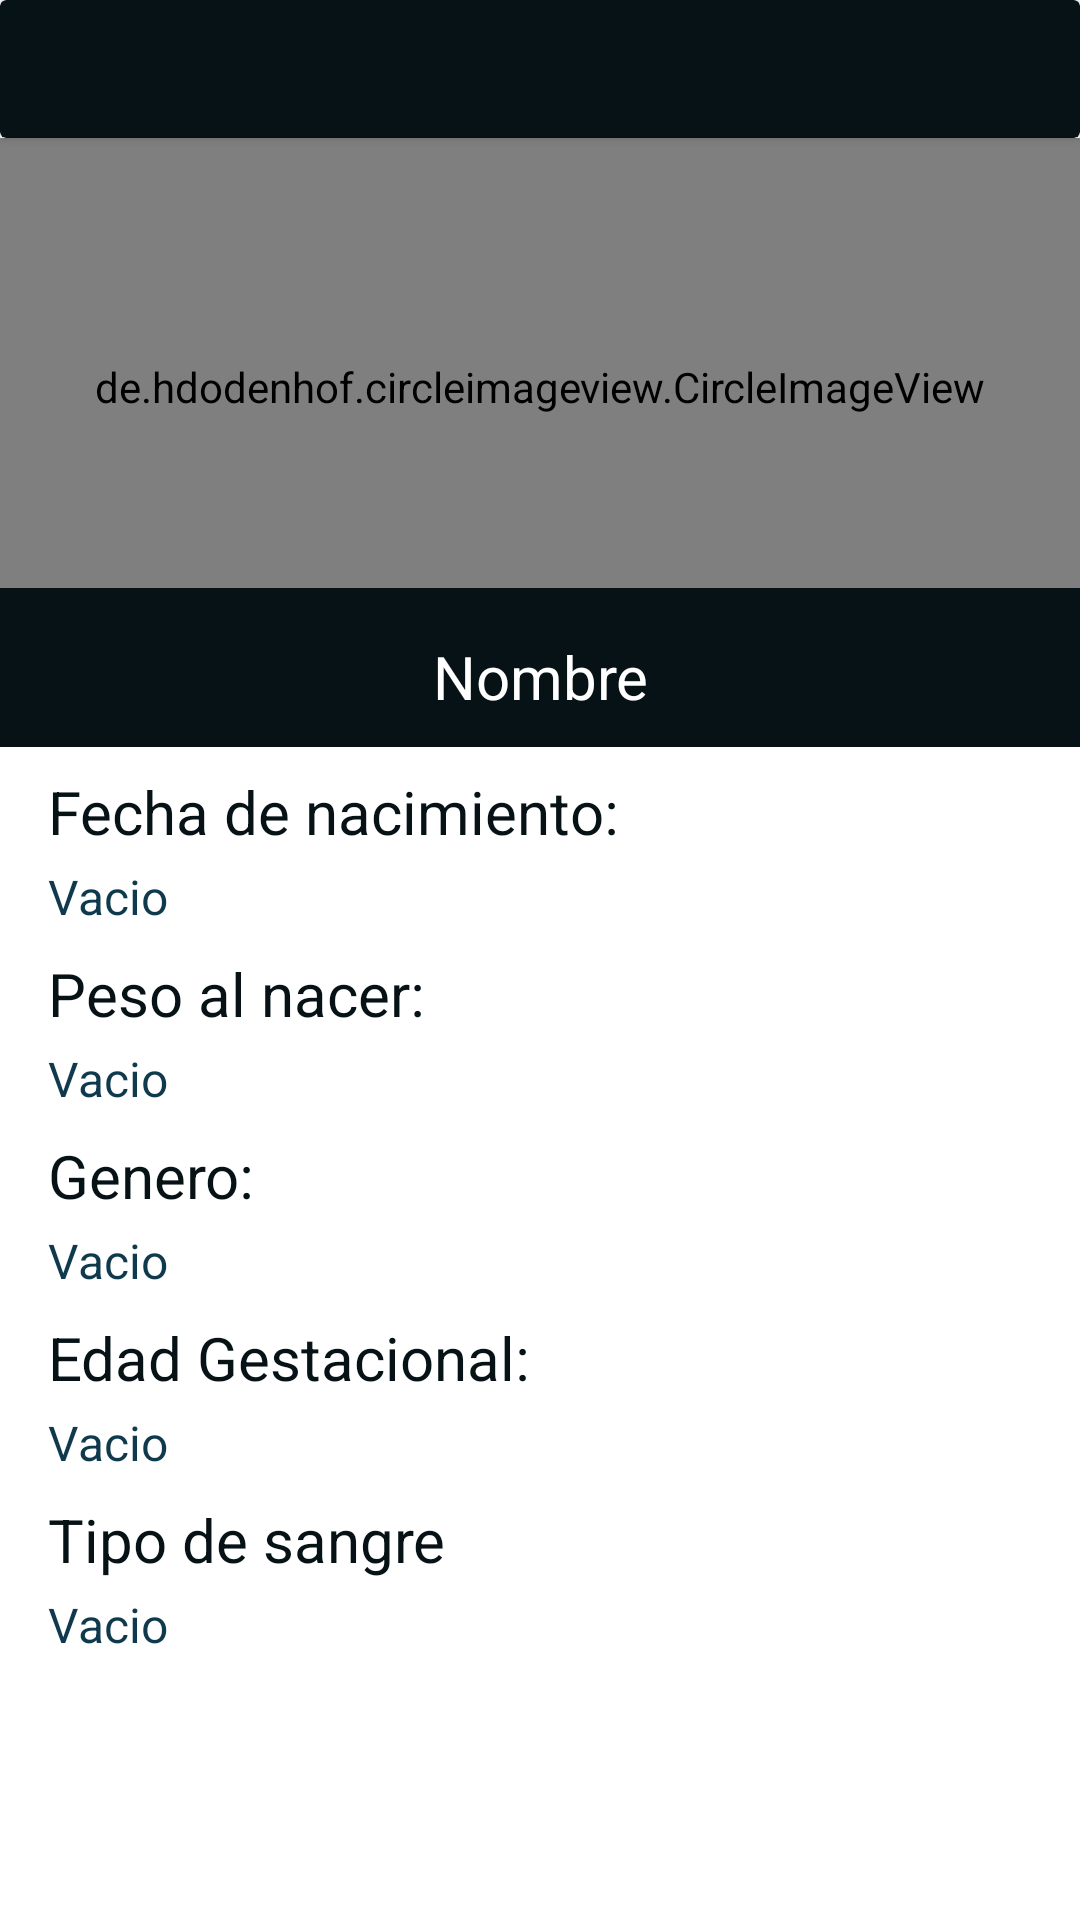

Reconstruct the res/layout file that produces this screen, plus the resources it refers to.
<!-- AndroidManifest.xml: application theme Theme.VacunasPass -->
<!-- res/layout/fragment_home.xml -->
<?xml version="1.0" encoding="utf-8"?>
<androidx.constraintlayout.widget.ConstraintLayout
    xmlns:android="http://schemas.android.com/apk/res/android"
    xmlns:app="http://schemas.android.com/apk/res-auto"
    xmlns:tools="http://schemas.android.com/tools"
    android:layout_width="match_parent"
    android:layout_height="match_parent"
    tools:context=".ui.home.HomeFragment" >

    <ScrollView
        android:layout_width="match_parent"
        android:layout_height="match_parent"

        android:orientation="vertical"
        app:layout_constraintBottom_toBottomOf="parent"
        app:layout_constraintEnd_toEndOf="parent"
        app:layout_constraintStart_toStartOf="parent"
        app:layout_constraintTop_toTopOf="parent"
        >
        <LinearLayout
            android:layout_width="match_parent"
            android:layout_height="wrap_content"
            android:orientation="vertical"
            >
            <androidx.cardview.widget.CardView
                android:layout_width="match_parent"
                android:layout_height="wrap_content"
                android:backgroundTint="#061216"
                >
                <ImageButton
                    android:id="@+id/addCartilla"
                    android:layout_width="50dp"
                    android:layout_height="46dp"
                    android:layout_gravity="end"
                    android:background="#00000000"
                    android:src="@drawable/addphoto64"
                    android:scaleType="fitCenter"
                    android:onClick="onClick"
                    />
            </androidx.cardview.widget.CardView>

            <de.hdodenhof.circleimageview.CircleImageView
                android:layout_width="match_parent"
                android:layout_height="150dp"
                android:src="@drawable/ic_launcher_background"
                android:layout_gravity="center"
                android:paddingTop="16dp"
                android:background="#061216"
                />

            <TextView
                android:id="@+id/nombreMenu"
                android:layout_width="match_parent"
                android:layout_height="wrap_content"
                android:text="Nombre"
                android:paddingTop="16dp"
                android:textAlignment="center"
                android:textColor="@color/white"
                android:background="#061216"
                android:textSize="20dp"
                android:paddingBottom="10dp"
                />
            <Space
                android:layout_width="match_parent"
                android:layout_height="8dp"
                />
            <TextView
                android:layout_width="match_parent"
                android:layout_height="wrap_content"
                android:text="Fecha de nacimiento:"
                android:textColor="#061216"
                android:layout_marginLeft="16dp"
                android:layout_marginRight="16dp"
                android:textSize="20dp"
                />
            <Space
                android:layout_width="match_parent"
                android:layout_height="4dp"
                />
            <TextView
                android:id="@+id/fechaNacimietoMenu"
                android:layout_width="match_parent"
                android:layout_height="wrap_content"
                android:text="Vacio"
                android:textColor="#0f394d"
                android:textSize="16dp"
                android:layout_marginLeft="16dp"
                android:layout_marginRight="16dp"
                />
            <Space
                android:layout_width="match_parent"
                android:layout_height="8dp"
                />
            <TextView
                android:layout_width="match_parent"
                android:layout_height="wrap_content"
                android:text="Peso al nacer:"
                android:textColor="#061216"
                android:layout_marginLeft="16dp"
                android:layout_marginRight="16dp"
                android:textSize="20dp"
                />
            <Space
                android:layout_width="match_parent"
                android:layout_height="4dp"
                />
            <TextView
                android:id="@+id/pesonacimientoMenu"
                android:layout_width="match_parent"
                android:layout_height="wrap_content"
                android:text="Vacio"
                android:textColor="#0f394d"
                android:layout_marginLeft="16dp"
                android:layout_marginRight="16dp"
                android:textSize="16dp"
                />
            <Space
                android:layout_width="match_parent"
                android:layout_height="8dp"
                />
            <TextView
                android:layout_width="match_parent"
                android:layout_height="wrap_content"
                android:text="Genero:"
                android:layout_marginLeft="16dp"
                android:layout_marginRight="16dp"
                android:textColor="#061216"
                android:textSize="20dp"
                />
            <Space
                android:layout_width="match_parent"
                android:layout_height="4dp"
                />
            <TextView
                android:id="@+id/generoMenu"
                android:layout_width="match_parent"
                android:layout_height="wrap_content"
                android:text="Vacio"
                android:layout_marginLeft="16dp"
                android:layout_marginRight="16dp"
                android:textColor="#0f394d"
                android:textSize="16dp"
                />
            <Space
                android:layout_width="match_parent"
                android:layout_height="8dp"
                />
            <TextView
                android:layout_width="match_parent"
                android:layout_height="wrap_content"
                android:text="Edad Gestacional:"
                android:layout_marginLeft="16dp"
                android:layout_marginRight="16dp"
                android:textColor="#061216"
                android:textSize="20dp"
                />
            <Space
                android:layout_width="match_parent"
                android:layout_height="4dp"
                />
            <TextView
                android:id="@+id/edadGestalMenu"
                android:layout_width="match_parent"
                android:layout_height="wrap_content"
                android:layout_marginLeft="16dp"
                android:layout_marginRight="16dp"
                android:text="Vacio"
                android:textColor="#0f394d"
                android:textSize="16dp"
                />
            <Space
                android:layout_width="match_parent"
                android:layout_height="8dp"
                />
            <TextView
                android:layout_width="match_parent"
                android:layout_height="wrap_content"
                android:text="Tipo de sangre"
                android:layout_marginLeft="16dp"
                android:layout_marginRight="16dp"
                android:textColor="#061216"
                android:textSize="20dp"
                />
            <Space
                android:layout_width="match_parent"
                android:layout_height="4dp"
                />
            <TextView
                android:id="@+id/tipoSangineoMenu"
                android:layout_width="match_parent"
                android:layout_height="wrap_content"
                android:layout_marginLeft="16dp"
                android:layout_marginRight="16dp"
                android:text="Vacio"
                android:textColor="#0f394d"
                android:textSize="16dp"
                />
            <Space
                android:layout_width="match_parent"
                android:layout_height="8dp"
                />


        </LinearLayout>
    </ScrollView>

</androidx.constraintlayout.widget.ConstraintLayout>
<!-- resources referenced by this layout -->
<resources>
  <style name="Theme.VacunasPass" parent="Theme.MaterialComponents.DayNight.NoActionBar">
          
          <item name="colorPrimary">#b9cbc0</item>
          <item name="colorPrimaryVariant">#81a8a4</item>
          <item name="colorOnPrimary">#b9cbc0</item>
          
          <item name="colorSecondary">#208089</item>
          <item name="colorSecondaryVariant">#0f394d</item>
          <item name="colorOnSecondary">#061216</item>
          
          <item name="android:statusBarColor" tools:targetApi="l">?attr/colorPrimaryVariant</item>
          
      </style>
  <!-- not gathered from this repository: default colours our renderer supplied (Android Studio template values) -->
  <color name="white">#FFFFFFFF</color>
</resources>
